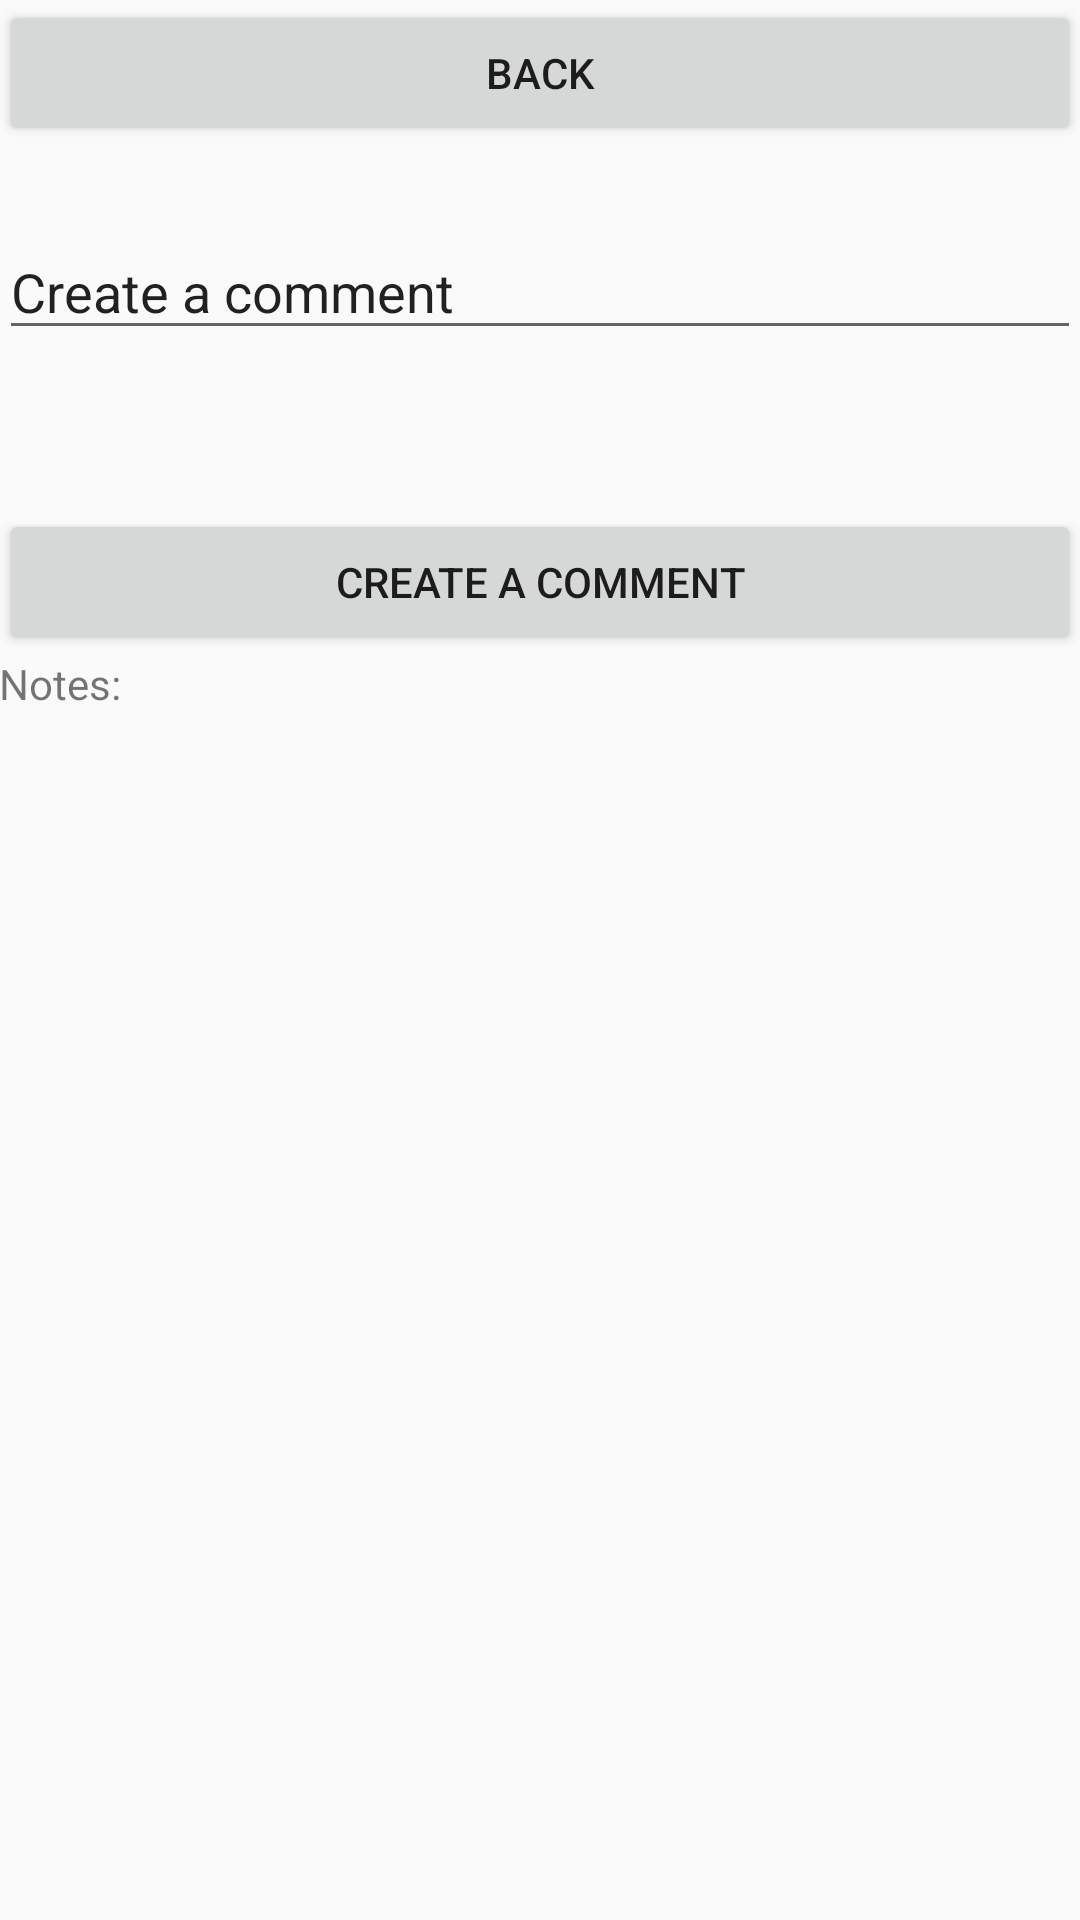

Here is an Android app screen rendered from its layout file. Give the layout XML and the strings, colors and styles it references.
<!-- AndroidManifest.xml: application theme AppTheme -->
<!-- res/layout/activity_comment.xml -->
<?xml version="1.0" encoding="utf-8"?>
<RelativeLayout xmlns:android="http://schemas.android.com/apk/res/android"
    xmlns:tools="http://schemas.android.com/tools"
    android:id="@+id/activity_comment"
    android:layout_width="match_parent"
    android:layout_height="match_parent"
    android:paddingBottom="@dimen/activity_vertical_margin"
    android:paddingLeft="@dimen/activity_horizontal_margin"
    android:paddingRight="@dimen/activity_horizontal_margin"
    android:paddingTop="@dimen/activity_vertical_margin"
    tools:context="csm117.whatshappening.CommentActivity">

    <LinearLayout
        android:orientation="vertical"
        android:layout_width="match_parent"
        android:layout_height="match_parent"
        android:layout_weight="1"
        android:layout_alignParentTop="true"
        android:layout_alignParentLeft="true"
        android:layout_alignParentStart="true">

        <Button
            android:text="back"
            android:layout_width="match_parent"
            android:layout_height="wrap_content"
            android:layout_alignParentTop="true"
            android:layout_centerHorizontal="true"
            android:id="@+id/back_button"
            android:layout_weight="1" />

        <EditText
            android:layout_width="match_parent"
            android:layout_height="wrap_content"
            android:inputType="textPersonName"
            android:text="Create a comment"
            android:ems="10"
            android:id="@+id/create"
            android:layout_marginTop="26dp"
            android:layout_below="@+id/back_button"
            android:layout_centerHorizontal="true"
            android:layout_weight="1" />

        <Button
            android:text="Create a comment"
            android:layout_width="match_parent"
            android:layout_height="wrap_content"
            android:layout_marginTop="53dp"
            android:id="@+id/create_comment"
            android:layout_alignTop="@+id/create_comment"
            android:layout_alignLeft="@+id/back_button"
            android:layout_alignStart="@+id/back_button"
            android:layout_weight="1" />

        <TextView
            android:text="Notes:"
            android:layout_width="match_parent"
            android:layout_height="wrap_content"
            android:id="@+id/textView2"
            android:layout_weight="1" />

        <ListView
            android:layout_width="match_parent"
            android:layout_height="298dp"
            android:layout_weight="134.96"
            android:id="@+id/comment_list_view" />
    </LinearLayout>

</RelativeLayout>
<!-- resources referenced by this layout -->
<resources>
  <style name="AppTheme" parent="Theme.AppCompat.Light.NoActionBar">
          
          <item name="colorPrimary">@color/colorPrimary</item>
          <item name="colorPrimaryDark">@color/colorPrimaryDark</item>
          <item name="colorAccent">@color/colorAccent</item>
      </style>
  <color name="colorPrimary">#3F51B5</color>
  <color name="colorPrimaryDark">#303F9F</color>
  <color name="colorAccent">#FF4081</color>
</resources>
